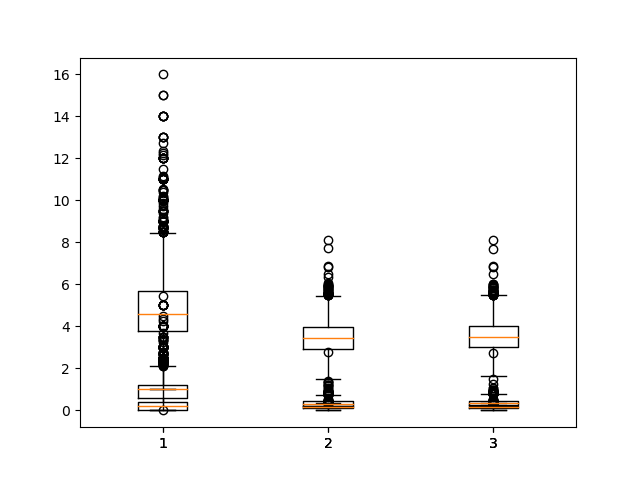

The file beside this chart, header and first rows:
buggy, clean, all
7.526, 4.633, 5.755
4.948, 2.284, 3.737
3.122, 1.202, 2.188
3.37, 1.309, 2.395
3.282, 1.488, 2.412
3.351, 2.479, 2.859
3.295, 1.526, 2.41
3.677, 2.431, 2.902
4.216, 2.304, 3.065
3.437, 1.351, 2.442
5.0, 4.5, 4.667
4.095, 3.309, 3.724
3.333, 4.88, 4.581
5.4, 3.917, 4.098
4.768, 2.677, 3.358
4.222, 2.223, 3.025
5.0, 3.115, 3.412
3.708, 3.057, 3.207
3.714, 3.0, 3.092
3.717, 2.724, 3.163
3.609, 2.867, 2.934
4.571, 5.905, 5.571
6.044, 3.225, 3.522
4.0, 5.133, 5.097
3.038, 2.77, 2.832
3.0, 2.349, 2.401
3.25, 2.627, 2.655
6.0, 2.661, 2.688
9.0, 2.729, 2.762
6.0, 2.67, 2.702
4.859, 3.326, 3.592
4.789, 3.551, 3.701
3.667, 2.561, 2.591
6.0, 2.152, 2.162
6.0, 2.802, 2.839
4.5, 2.93, 2.973
5.286, 4.5, 4.775
4.667, 4.425, 4.431
4.8, 3.745, 3.794
10.5, 4.085, 4.26
5.2, 4.2, 4.422
5.0, 4.302, 4.326
4.833, 2.059, 3.433
3.833, 3.0, 3.085
5.0, 3.802, 3.812
7.0, 4.053, 4.13
3.667, 2.871, 2.898
4.8, 2.188, 3.192
3.5, 3.511, 3.51
5.0, 4.089, 4.105
4.024, 1.766, 2.906
5.917, 4.069, 4.61
5.0, 3.016, 3.04
4.2, 3.211, 3.238
6.2, 3.307, 3.377
6.0, 3.336, 3.409
5.667, 3.513, 4.333
6.0, 4.324, 4.812
6.111, 3.361, 3.479
3.667, 3.219, 3.225
... 4,144 more rows
